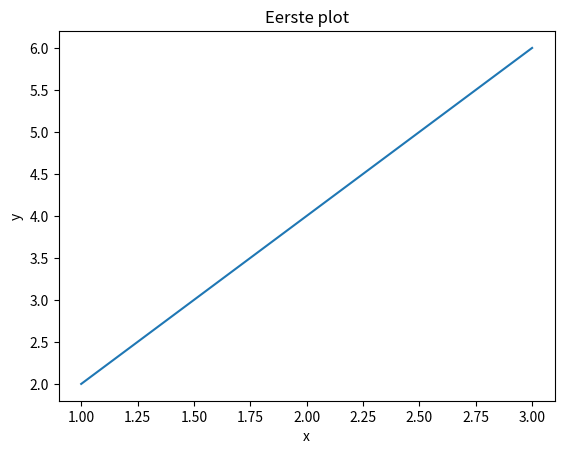

Write Python code to recreate this figure.
# Eerste plot
import matplotlib.pyplot as plt

x = [1, 2, 3]
y = [2, 4, 6]

plt.plot(x, y)          # lijnplot
plt.title("Eerste plot")
plt.xlabel("x")
plt.ylabel("y")
plt.show()
